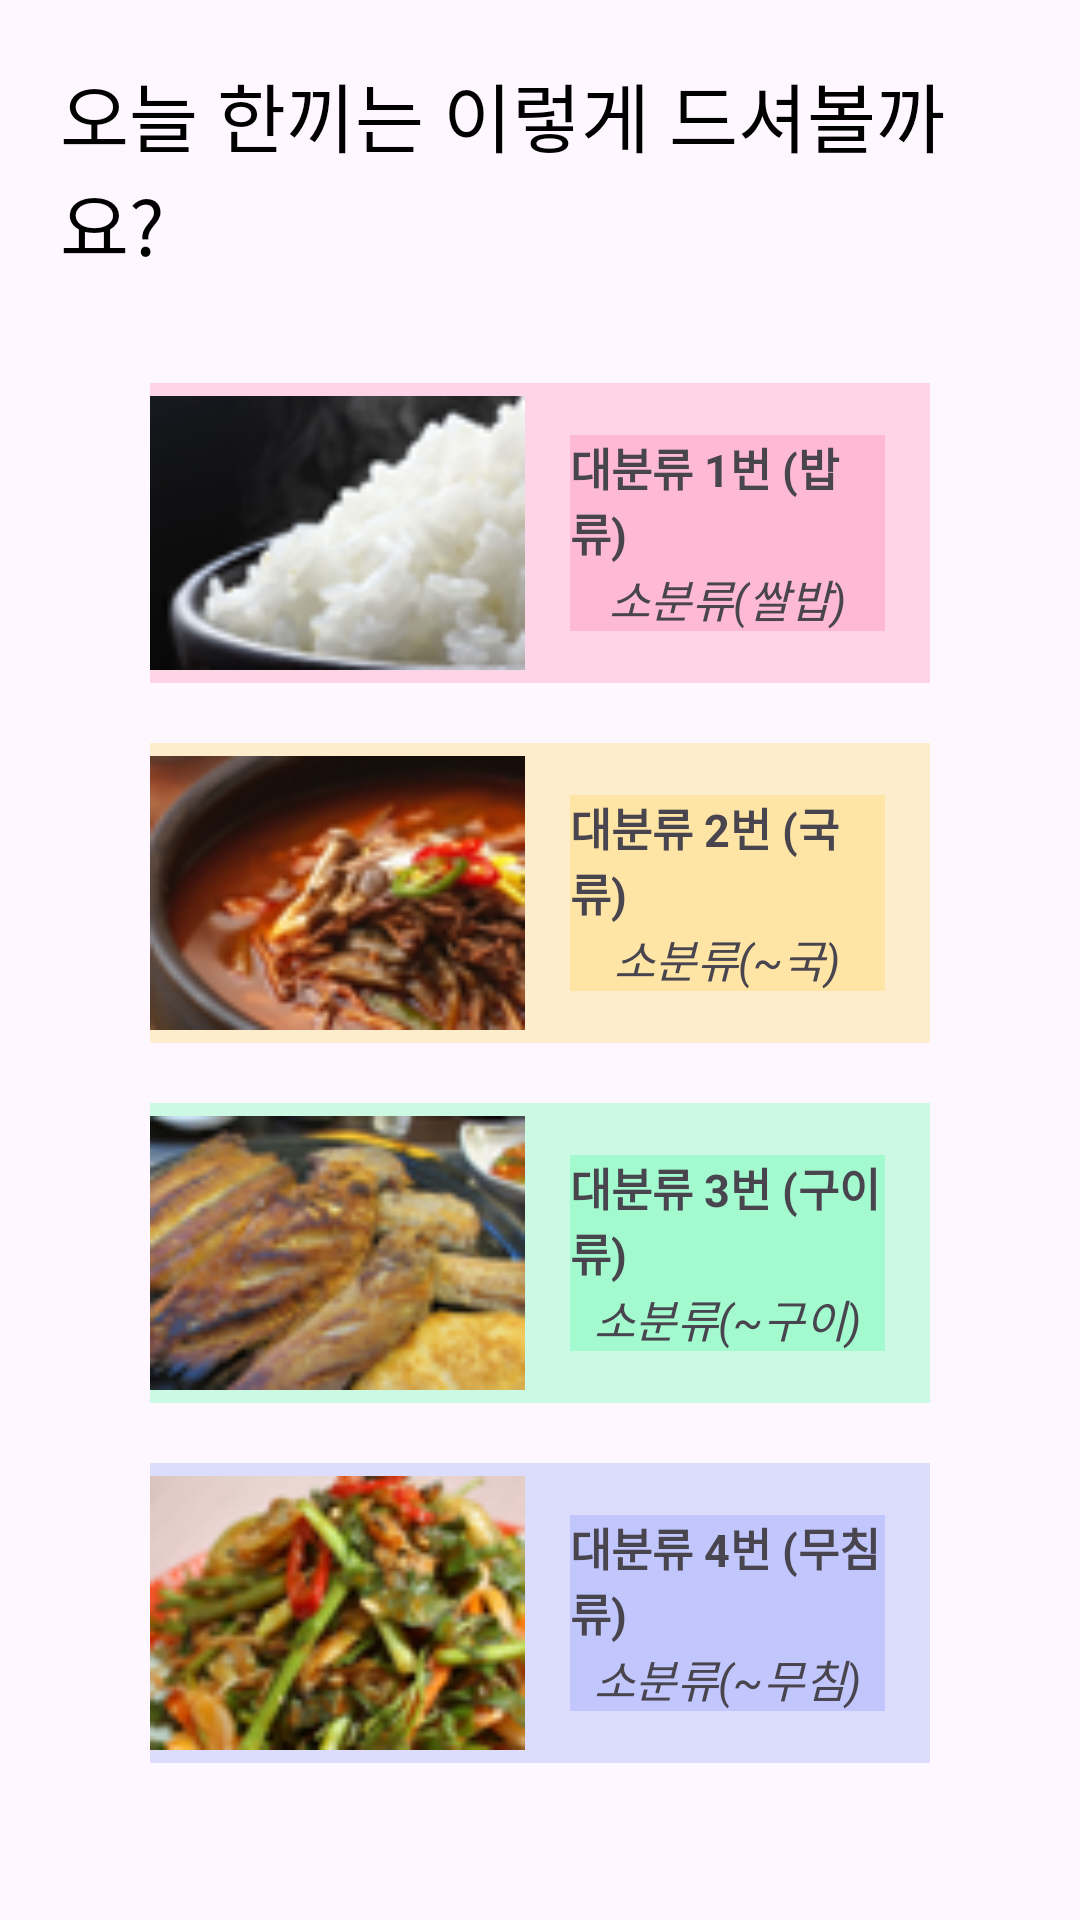

The Android layout XML behind this screen, and the referenced resources:
<!-- AndroidManifest.xml: application theme Theme.Menugen -->
<!-- res/layout/fragment_home.xml -->
<?xml version="1.0" encoding="utf-8"?>
<ScrollView xmlns:tools="http://schemas.android.com/tools"
    xmlns:android="http://schemas.android.com/apk/res/android"
    xmlns:app="http://schemas.android.com/apk/res-auto"
    android:layout_width="match_parent"
    android:layout_height="match_parent">
    <LinearLayout
        android:layout_width="match_parent"
        android:layout_height="wrap_content"
        tools:context=".Recommend"
        android:orientation="vertical"
        android:gravity="center">

        // 식단 추천 상단 문구
        <TextView
            android:layout_width="wrap_content"
            android:layout_height="wrap_content"
            android:layout_marginLeft="20dp"
            android:layout_marginRight="20dp"
            android:layout_marginTop="20dp"
            android:layout_marginBottom="5dp"
            android:text="오늘 한끼는 이렇게 드셔볼까요?"
            android:textSize="25sp"
            android:textColor="@color/black"
            android:layout_gravity="center"/>

        // 오늘의 식단 텍스트뷰
        <androidx.cardview.widget.CardView
            android:layout_width="wrap_content"
            android:layout_height="wrap_content"
            app:cardCornerRadius="15dp"
            app:cardBackgroundColor="#EA5656"
            android:layout_gravity="center"
            android:layout_margin="10dp">
        </androidx.cardview.widget.CardView>


        // 식단 추천: 대분류 1번
        <LinearLayout
            android:id="@+id/large_menu1"
            android:layout_width="match_parent"
            android:layout_height="wrap_content"
            android:background="#32FD4987"
            android:layout_marginTop="10dp"
            android:layout_marginLeft="50dp"
            android:layout_marginRight="50dp"
            android:layout_marginBottom="10dp"
            android:orientation="horizontal"
            android:gravity="center">

            <ImageView
                android:layout_width="125dp"
                android:layout_height="100dp"
                android:src="@drawable/rice"/>

            <LinearLayout
                android:layout_width="wrap_content"
                android:layout_height="wrap_content"
                android:background="#32FD4987"
                android:layout_marginLeft="15dp"
                android:layout_marginRight="15dp"
                android:orientation="vertical"
                android:gravity="center">

                <TextView
                    android:layout_width="wrap_content"
                    android:layout_height="wrap_content"
                    android:text="대분류 1번 (밥류)"
                    android:textSize="15dp"
                    android:textStyle="bold"
                    android:layout_gravity="center"/>
                <TextView
                    android:layout_width="wrap_content"
                    android:layout_height="wrap_content"
                    android:text="소분류(쌀밥)"
                    android:textSize="15dp"
                    android:textStyle="italic"/>
            </LinearLayout>
        </LinearLayout>

        // 식단 추천: 대분류 2번

        // 식단 추천: 대분류 3번

        <LinearLayout
            android:id="@+id/large_menu2"
            android:layout_width="match_parent"
            android:layout_height="wrap_content"
            android:layout_marginLeft="50dp"
            android:layout_marginTop="10dp"
            android:layout_marginRight="50dp"
            android:layout_marginBottom="10dp"
            android:background="#33FFC107"
            android:gravity="center"
            android:orientation="horizontal">

            <ImageView
                android:layout_width="125dp"
                android:layout_height="100dp"
                android:src="@drawable/tang" />

            <LinearLayout
                android:layout_width="wrap_content"
                android:layout_height="wrap_content"
                android:layout_marginLeft="15dp"
                android:layout_marginRight="15dp"
                android:background="#33FFC107"
                android:gravity="center"
                android:orientation="vertical">

                <TextView
                    android:layout_width="wrap_content"
                    android:layout_height="wrap_content"
                    android:layout_gravity="center"
                    android:text="대분류 2번 (국류)"
                    android:textSize="15dp"
                    android:textStyle="bold" />

                <TextView
                    android:layout_width="wrap_content"
                    android:layout_height="wrap_content"
                    android:text="소분류(~국)"
                    android:textSize="15dp"
                    android:textStyle="italic" />
            </LinearLayout>
        </LinearLayout>

        <LinearLayout
            android:id="@+id/large_menu3"
            android:layout_width="match_parent"
            android:layout_height="wrap_content"
            android:background="#3300FF77"
            android:layout_marginTop="10dp"
            android:layout_marginLeft="50dp"
            android:layout_marginRight="50dp"
            android:layout_marginBottom="10dp"
            android:orientation="horizontal"
            android:gravity="center">

            <ImageView
                android:layout_width="125dp"
                android:layout_height="100dp"
                android:src="@drawable/gui"/>

            <LinearLayout
                android:layout_width="wrap_content"
                android:layout_height="wrap_content"
                android:background="#3300FF77"
                android:layout_marginLeft="15dp"
                android:layout_marginRight="15dp"
                android:orientation="vertical"
                android:gravity="center">

                <TextView
                    android:layout_width="wrap_content"
                    android:layout_height="wrap_content"
                    android:text="대분류 3번 (구이류)"
                    android:textSize="15dp"
                    android:textStyle="bold"
                    android:layout_gravity="center"/>
                <TextView
                    android:layout_width="wrap_content"
                    android:layout_height="wrap_content"
                    android:text="소분류(~구이)"
                    android:textSize="15dp"
                    android:textStyle="italic"/>
            </LinearLayout>
        </LinearLayout>

        // 식단 추천: 대분류 4번
        <LinearLayout
            android:id="@+id/large_menu4"
            android:layout_width="match_parent"
            android:layout_height="wrap_content"
            android:background="#33566EF4"
            android:layout_marginTop="10dp"
            android:layout_marginLeft="50dp"
            android:layout_marginRight="50dp"
            android:layout_marginBottom="10dp"
            android:orientation="horizontal"
            android:gravity="center">

            <ImageView
                android:layout_width="125dp"
                android:layout_height="100dp"
                android:src="@drawable/muchim"/>

            <LinearLayout
                android:layout_width="wrap_content"
                android:layout_height="wrap_content"
                android:background="#33566EF4"
                android:layout_marginLeft="15dp"
                android:layout_marginRight="15dp"
                android:orientation="vertical"
                android:gravity="center">

                <TextView
                    android:layout_width="wrap_content"
                    android:layout_height="wrap_content"
                    android:text="대분류 4번 (무침류)"
                    android:textSize="15dp"
                    android:textStyle="bold"
                    android:layout_gravity="center"/>
                <TextView
                    android:layout_width="wrap_content"
                    android:layout_height="wrap_content"
                    android:text="소분류(~무침)"
                    android:textSize="15dp"
                    android:textStyle="italic"/>
            </LinearLayout>
        </LinearLayout>
    </LinearLayout>
</ScrollView>
<!-- resources referenced by this layout -->
<resources>
  <!-- drawable gui: png bitmap (drawable, 14091 bytes) -->
  <!-- drawable muchim: png bitmap (drawable, 14635 bytes) -->
  <!-- drawable rice: png bitmap (drawable, 11139 bytes) -->
  <!-- drawable tang: png bitmap (drawable, 13819 bytes) -->
  <style name="Theme.Menugen" parent="Theme.Material3.DayNight">
          <item name="windowNoTitle">true</item>
          
          <item name="colorPrimary">@color/purple_500</item>
          <item name="colorPrimaryVariant">@color/purple_700</item>
          <item name="colorOnPrimary">@color/white</item>
          
          <item name="colorSecondary">@color/teal_200</item>
          <item name="colorSecondaryVariant">@color/teal_700</item>
          <item name="colorOnSecondary">@color/black</item>
          
          <item name="android:statusBarColor" tools:targetApi="l">?attr/colorPrimaryVariant</item>
          
      </style>
  <!-- not gathered from this repository: default colours our renderer supplied (Android Studio template values) -->
  <color name="purple_500">#FF6200EE</color>
  <color name="purple_700">#FF3700B3</color>
  <color name="teal_200">#FF03DAC5</color>
  <color name="teal_700">#FF018786</color>
  <color name="black">#FF000000</color>
  <color name="white">#FFFFFFFF</color>
</resources>
